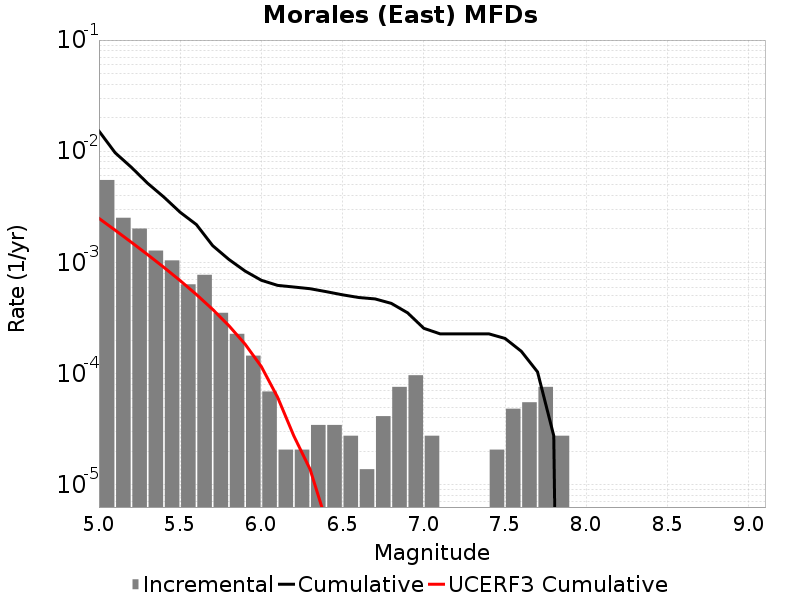

The file beside this chart, header and first rows:
Magnitude, Incremental Rate, Cumulative Rate, UCERF3 Cumulative Rate
5.05, 0.005514, 0.0152, 0.002491
5.15, 0.002522, 0.009687, 0.001948
5.25, 0.002018, 0.007165, 0.001517
5.35, 0.001278, 0.005147, 0.001175
5.45, 0.001043, 0.003869, 9.0251095E-4
5.55, 6.356556E-4, 0.002826, 6.8636355E-4
5.65, 7.738416E-4, 0.00219, 5.146716E-4
5.75, 3.523743E-4, 0.001416, 3.782918E-4
5.85, 2.280069E-4, 0.001064, 2.6996149E-4
5.95, 1.450953E-4, 8.360253E-4, 1.8391166E-4
6.05, 6.9092996E-5, 6.9093E-4, 1.1555985E-4
6.15, 2.0727899E-5, 6.21837E-4, 6.126608E-5
6.25, 2.0727899E-5, 6.011091E-4, 2.7491886E-5
6.35, 3.4546498E-5, 5.803812E-4, 1.3776857E-5
6.45, 3.4546498E-5, 5.458347E-4, 4.668796E-6
6.55, 2.76372E-5, 5.112882E-4, 3.8507924E-6
6.65, 1.38186E-5, 4.83651E-4, 3.840909E-6
6.75, 4.1455798E-5, 4.698324E-4, 3.7908228E-6
6.85, 7.6002296E-5, 4.283766E-4, 3.6940457E-6
6.95, 9.67302E-5, 3.523743E-4, 3.5531898E-6
7.05, 2.76372E-5, 2.556441E-4, 3.3082897E-6
7.15, 0.0, 2.280069E-4, 3.1881923E-6
7.25, 0.0, 2.280069E-4, 2.9857922E-6
7.35, 0.0, 2.280069E-4, 2.78143E-6
7.45, 2.0727899E-5, 2.280069E-4, 2.3866992E-6
7.55, 4.83651E-5, 2.07279E-4, 5.6282477E-7
7.65, 5.52744E-5, 1.589139E-4, 4.7474734E-7
7.75, 7.6002296E-5, 1.036395E-4, 3.1933197E-7
7.85, 2.76372E-5, 2.76372E-5, 1.923971E-7
7.95, 0.0, 0.0, 8.272369E-8
8.05, 0.0, 0.0, 2.6909145E-8
8.15, 0.0, 0.0, 0.0
8.25, 0.0, 0.0, 0.0
8.35, 0.0, 0.0, 0.0
8.45, 0.0, 0.0, 0.0
8.55, 0.0, 0.0, 0.0
8.65, 0.0, 0.0, 0.0
8.75, 0.0, 0.0, 0.0
8.85, 0.0, 0.0, 0.0
8.95, 0.0, 0.0, 0.0
9.05, 0.0, 0.0, 0.0
